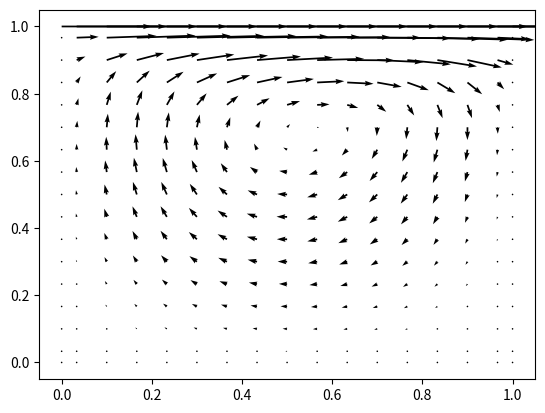

Write the Python code that produced this figure. (Note: this script raises an exception after producing the figure.)
import numpy as np
from numpy.linalg import solve,lstsq
import matplotlib.pyplot as plt

# Number of nodes for pressure in both x and y-direction. Naturally, the total number of nodes is N^2.
N = 15

# Define the range of columns of the coefficient matrix that contains actual coefficients (True) vs boundary conditions (False).
vRange = np.array((3+N)*[False]+(N*[True]+2*[False])*(N-1)+(N+1)*[False])
uRange = np.array((3+N-1)*[False]+((N-1)*[True]+2*[False])*N+N*[False])
pRange = np.array((3+N-2)*[False]+((N-2)*[True]+2*[False])*(N-2)+(N-1)*[False])

Xp = np.linspace(1/(2*N),1-1/(2*N),N)
X = np.append(np.append(0,Xp),1)

nIterations = 500

reynolds = 20

# Under-relaxation parameters for u, v and p
pRelax = 0.5
uRelax = 0.5
vRelax = 0.5

d = N/reynolds

P = np.zeros((N,N))
Uface = np.zeros((N,N-1))
Vface = np.zeros((N-1,N))

# Boundary conditions for u: north, west, east, south.
uBC = [0,0,0,1]
uBCArray = [np.ones((1,N+2))*uBC[0],np.ones((N,1))*uBC[1],np.ones((N,1))*uBC[2],np.ones((1,N+2))*uBC[3]]

# Boundary conditions for v: north, west, east, south.
vBC = [0,0,0,0]
vBCArray = [np.ones((1,N))*vBC[0],np.ones((N+2,1))*vBC[1],np.ones((N+2,1))*vBC[2],np.ones((1,N))*vBC[3]]

# This is just a functional trick to efficiently calculate the moving average/running mean of an array.
def movingAverage(x):
    return np.convolve(x, np.ones(2)/2, mode='valid')

def hybridScheme(f,d):
    return np.array([max(f[i],d[i]+f[i]/2,0) for i in range(4)])

def upwindScheme(f,d):
    return np.array([d[i] + max(f[i],0) for i in range(4)])

def uSolve(uFace,vFace,p):
    uNode = np.apply_along_axis(movingAverage, 1, uFaceHorizontalBounded)
    vCorner =  np.apply_along_axis(movingAverage, 1, vFaceVerticalBounded)
    uNodeLinear = uNode.flatten()
    vCornerLinear = vCorner.flatten()
    A = np.zeros((N * (N - 1), (N+2)*(N+1)))
    for i in range(N*(N-1)):
        D = np.ones(4)* d
        l = i // (N-1)
        F = [-vCornerLinear[i],uNodeLinear[i+l],-uNodeLinear[i+1+l],vCornerLinear[i + N - 1]]
        wBC = np.ones(4)
        if i + 1 <= N - 1:
            D[0] *= 2
            wBC[0] = uBC[0]
        if i % (N-1) == 0:
            wBC[1] = uBC[1]
        if (i+1) % (N-1) == 0:
            wBC[2] = uBC[2]
        if i + 1 > (N-1)*(N-1):
            D[3] *= 2
            wBC[3] = uBC[3]
        a = upwindScheme(F,D)
        ap = -(sum(a) - sum(F))/uRelax
        aW = wBC * a
        A[i, i + 1 + 2*l] =  aW[0]
        A[i, i + 1 + 2*l + N] = aW[1]
        A[i, i + 2 + 2*l + N] = ap
        A[i, i + 3 + 2*l + N] = aW[2]
        A[i, i + 3 + 2*l + 2*N] = aW[3]
    AU = A[:,uRange]
    BU = A[:,~uRange]
    BU = -np.sum(BU,axis=1)
    ApU = -np.diagonal(AU)
    ApU = np.reshape(ApU,(-1,N-1))
    BU = BU + np.diff(p,axis=1).flatten() - (1-uRelax)*(ApU*uFace).flatten()
    uLinear = solve(AU,BU)
    uFaceNew = np.reshape(uLinear,(-1,N-1))
    return [uFaceNew,ApU]

def vSolve(uFace,vFace,p):
    uCorner = np.apply_along_axis(movingAverage, 0, uFaceHorizontalBounded)
    vNode =  np.apply_along_axis(movingAverage, 0, vFaceVerticalBounded)
    uCornerLinear = uCorner.flatten()
    vNodeLinear = vNode.flatten()
    A = np.zeros((N * (N - 1), (N+2) * (N+1)))
    for i in range(N*(N-1)):
        D = np.ones(4)* d
        l = i // N
        F = [-vNodeLinear[i],uCornerLinear[i+l],-uCornerLinear[i+1+l],vNodeLinear[i + N]]
        wBC = np.ones(4)
        if i + 1 <= N:
            wBC[0] = vBC[0]
        if i % N == 0:
            D[1] *= 2
            wBC[1] = vBC[1]
        if (i+1) % N == 0:
            D[2] *= 2
            wBC[2] = vBC[2]
        if (i + 1) > (N-2)*N:
            wBC[3] = vBC[3]
        a = upwindScheme(F,D)
        ap = -(sum(a) - sum(F))/vRelax
        aW = wBC * a
        A[i, i + 1 + 2*l] =  aW[0]
        A[i, i + 1 + 2*l + N + 1] = aW[1]
        A[i, i + 2 + 2*l + N + 1] = ap
        A[i, i + 3 + 2*l + N + 1] = aW[2]
        A[i, i + 5 + 2*l + 2*N] = aW[3]
    AV = A[:,vRange]
    BV = A[:,~vRange]
    BV = -np.sum(BV,axis=1)
    ApV = -np.diagonal(AV)
    ApV = np.reshape(ApV,(-1,N))
    BV = BV + np.diff(p,axis=0).flatten() - (1-vRelax)*(ApV*vFace).flatten()
    vLinear = solve(AV,BV)
    vFaceNew = np.reshape(vLinear,(-1,N))
    return [vFaceNew,ApV]

def pSolve(apU,apV,uFace,vFace):
    apU = apU[range(1,N-1),:].flatten()
    apV = apV[:,range(1,N-1)].flatten()
    uFaceStripped = uFace[range(1,N-1),:]
    vFaceStripped = vFace[:,range(1,N-1)]
    q = 1/apU
    r = 1/apV
    A = np.zeros(((N - 2)**2, N**2))
    for i in range((N-2)**2):
        l = (i // (N - 2))
        a = [r[i],q[i+l],q[i+1+l],r[i+N-2]]
        ap = -sum(a)
        conditions = [i + 1 <= N - 2,i % (N-2) == 0,(i+1)%(N-2)==0,(i+1)>(N-2)*(N-3)]
        for k,cond in enumerate(conditions):
            if cond:
                ap = ap + a[k]
                a[k] = 0
        A[i, i + 1 + 2*l] =  a[0]
        A[i, i + 1 + 2*l + N - 1] = a[1]
        A[i, i + 2 + 2*l + N - 1] = ap
        A[i, i + 3 + 2*l + N - 1] = a[2]
        A[i, i + 1 + 2*l + 2*N] = a[3]
    A = A[:,pRange]
    A = np.vstack((A,np.ones((1,(N-2)*(N-2)))))
    dU = np.diff(uFaceStripped,axis=1).flatten()
    dV = np.diff(vFaceStripped,axis=0).flatten()
    B = dU + dV
    B = np.append(B,0)
    P = lstsq(A,B,rcond=None)[0]
    P = np.reshape(P,(-1,N-2))
    P = np.vstack(([P[0,:]],P,[P[-1,:]]))
    P = np.hstack(([[pr] for pr in P[:,0]],P,[[pr] for pr in P[:,-1]]))
    P[0, 0] = (P[0, 1] + P[1, 0]) / 2
    P[-1, 0] = (P[-2, 0] + P[-1, 1]) / 2
    P[0,-1] = (P[1,-1] + P[0,-2]) / 2
    P[-1, -1] = (P[-2,-1] + P[-1,-2]) / 2
    return P

for i in range(nIterations):
    print(i)
    uFaceHorizontalBounded = np.hstack((uBCArray[1],Uface,uBCArray[2]))
    vFaceVerticalBounded = np.vstack((vBCArray[0],Vface,vBCArray[3]))
    USolution = uSolve(Uface,Vface,P)
    UfaceNew = USolution[0]
    UAp = USolution[1]
    VSolution = vSolve(Uface,Vface,P)
    VfaceNew = VSolution[0]
    VAp = VSolution[1]
    pline = pSolve(UAp,VAp,UfaceNew,VfaceNew)
    P = P + pRelax*pline
    Uface = UfaceNew - np.diff(pline,axis=1)/UAp
    Vface = VfaceNew - np.diff(pline,axis=0)/VAp
    print(Uface)

Uplot = np.hstack((uBCArray[1],Uface,uBCArray[2]))
Uplot = np.apply_along_axis(movingAverage, 1, Uplot)
Uplot = np.hstack((uBCArray[1],Uplot,uBCArray[2]))
Uplot = np.vstack((uBCArray[0],Uplot,uBCArray[3]))
Vplot = np.vstack((vBCArray[0],Vface,vBCArray[3]))
Vplot = np.apply_along_axis(movingAverage, 0, Vplot)
Vplot = np.vstack((vBCArray[0],Vplot,vBCArray[3]))
Vplot = np.hstack((vBCArray[1],Vplot,vBCArray[2]))
fig, ax = plt.subplots()
ax.quiver(X, X, Uplot, Vplot)
plt.show()

XP,YP = np.meshgrid(Xp,Xp)
fig = plt.figure()
ax = fig.gca(projection='3d')
ax.plot_surface(XP, YP, P)
plt.show()
